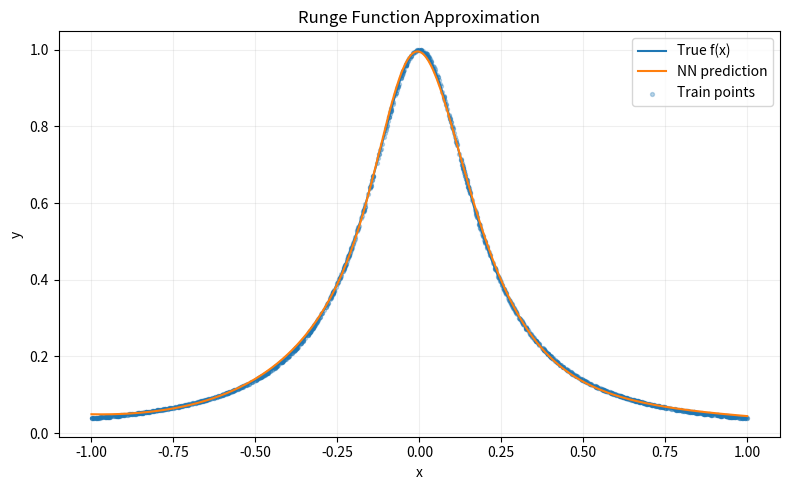
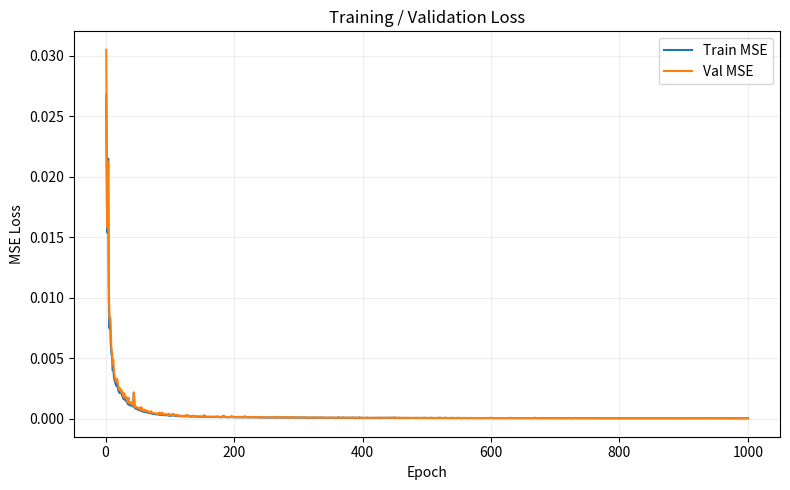

The matplotlib source for these figures, in order:
# -*- coding: utf-8 -*-
"""Untitled2.ipynb

Automatically generated by Colab.

Original file is located at
    https://colab.research.google.com/<link-removed>
"""

import numpy as np
import matplotlib.pyplot as plt

def runge(x):
    # f(x) = 1 / (1 + 25 x^2)
    return 1.0 / (1.0 + 25.0 * x**2)

rng1 = np.random.default_rng()

N = 2000                     # 2000個樣本
x_all = rng1.uniform(-1.0, 1.0, size=(N, 1)) # 均勻隨機取樣於 [-1, 1]
y_all = runge(x_all)


n_train, n_val = 1200, 600
id = rng1.permutation(N)          # 打亂索引以隨機切分
train_id = id[:n_train]
val_id = id[n_train:n_train + n_val]
test_id = id[n_train + n_val:]

x_train, y_train = x_all[train_id], y_all[train_id]
x_val, y_val   = x_all[val_id],  y_all[val_id]
x_test, y_test  = x_all[test_id], y_all[test_id]


H1 = 10  # 第二層神經元個數
H2 = 10  # 第三層神經元個數


def sigmoid(x):
    return 1.0 / (1.0 + np.exp(-x))

def Weight_Initialization(m, n, generator):
    limit = 5
    W = generator.uniform(-limit, limit, size=(m, n))
    b = generator.uniform(-limit, limit, size=(m, 1))
    return W, b

# 參數
rng2 = np.random.default_rng()
W2, b2 = Weight_Initialization(H1, 1, rng2)  # 第一層: 1 -> H1
W3, b3 = Weight_Initialization(H2, H1, rng2)  # 第二層: H1 -> H2
W4, b4 = Weight_Initialization(1, H2, rng2)  # 第三層: H2 -> 1

def forward_pass(x, W2, b2, W3, b3, W4, b4):
    # 第一層
    z2 = W2 @ x + b2
    a2 = sigmoid(z2)

    # 第二層
    z3 = W3 @ a2 + b3
    a3 = sigmoid(z3)

    # 第三層 (輸出層)
    z4 = W4 @ a3 + b4
    y_hat = z4
    return y_hat, (a2, a3)

def MSE(y_hat, y):
    #誤差 MSE
    return np.mean((y_hat - y)**2)


# 使用mini-batch
epochs = 1000      # 訓練輪數
batch_size = 4    # 小批次大小
Learn_Rate = 0.05   # 學習率

train_losses = []
val_losses = []

# 訓練
for ep in range(epochs):
    # 打亂訓練資料索引
    p = rng1.permutation(len(x_train))

    for i in range(0, len(p), batch_size):
        idxb = p[i:i + batch_size]
        xb = x_train[idxb].T      # (1, B)
        yb = y_train[idxb].T      # (1, B)
        B  = xb.shape[1]       #避免最後一次不夠batch_size

        # 向前傳播
        y_hat, (a2, a3) = forward_pass(xb, W2, b2, W3, b3, W4, b4)

        # 反向傳播
        # dL/dyhat = 2*(yhat - y)/B
        dL_dyhat = 2.0 * (y_hat - yb) / B

        # 第四層
        # yhat = z4
        dL_dz4 = dL_dyhat
        dL_dW4 = dL_dz4 @ a3.T
        dL_db4 = np.sum(dL_dz4, axis=1, keepdims=True)


        # 第三層
        dL_dz3 = (W4.T @ dL_dz4) * (a3 * (1.0 - a3))
        dL_dW3 = dL_dz3 @ a2.T
        dL_db3 = np.sum(dL_dz3, axis=1, keepdims=True)


        # 第二層
        dL_dz2 = (W3.T @ dL_dz3)  * (a2 * (1.0 - a2))
        dL_dW2 = dL_dz2 @ xb.T
        dL_db2 = np.sum(dL_dz2, axis=1, keepdims=True)

        # 更新參數
        W4 -= Learn_Rate * dL_dW4
        b4 -= Learn_Rate * dL_db4
        W3 -= Learn_Rate * dL_dW3
        b3 -= Learn_Rate * dL_db3
        W2 -= Learn_Rate * dL_dW2
        b2 -= Learn_Rate * dL_db2

    # Train/Val 的 MSE
    yhat_tr, (A1,A2) = forward_pass(x_train.T, W2, b2, W3, b3, W4, b4)
    yhat_va, (A3,A4) = forward_pass(x_val.T,  W2, b2, W3, b3, W4, b4)
    train_losses.append(MSE(yhat_tr, y_train.T))
    val_losses.append(MSE(yhat_va,  y_val.T))

# 評估
y_pred_test, (A5,A6) = forward_pass(x_test.T, W2, b2, W3, b3, W4, b4)
MSE_train = train_losses[-1]
MSE_val   = val_losses[-1]
MSE_test  = MSE(y_pred_test, y_test.T)
max_err_test = np.max(np.abs(y_pred_test - y_test.T))

print(f"Train MSE: {MSE_train:.6f}")
print(f"Val  MSE: {MSE_val:.6f}")
print(f"Test  MSE: {MSE_test:.6f}")
print(f"Test  Max Error: {max_err_test:.6f}")

# 作圖
# (a) 真值 vs. NN 預測
xx = np.linspace(-1, 1, 400).reshape(-1, 1)
yy_true = runge(xx)
yy_pred, (A7,A8) = forward_pass(xx.T, W2, b2, W3, b3, W4, b4)
yy_pred = yy_pred.T

plt.figure(figsize=(8, 5))
plt.plot(xx, yy_true, label="True f(x)")
plt.plot(xx, yy_pred, label="NN prediction")
plt.scatter(x_train, y_train, s=8, alpha=0.3, label="Train points")
plt.title("Runge Function Approximation")
plt.xlabel("x"); plt.ylabel("y"); plt.legend(); plt.grid(True, alpha=0.2)
plt.tight_layout()
plt.show()

# (b) 訓練/驗證損失曲線
plt.figure(figsize=(8, 5))
plt.plot(np.arange(1, epochs + 1), train_losses, label="Train MSE")
plt.plot(np.arange(1, epochs + 1), val_losses,   label="Val MSE")
plt.xlabel("Epoch"); plt.ylabel("MSE Loss")
plt.title("Training / Validation Loss")
plt.legend(); plt.grid(True, alpha=0.2)
plt.tight_layout()
plt.show()